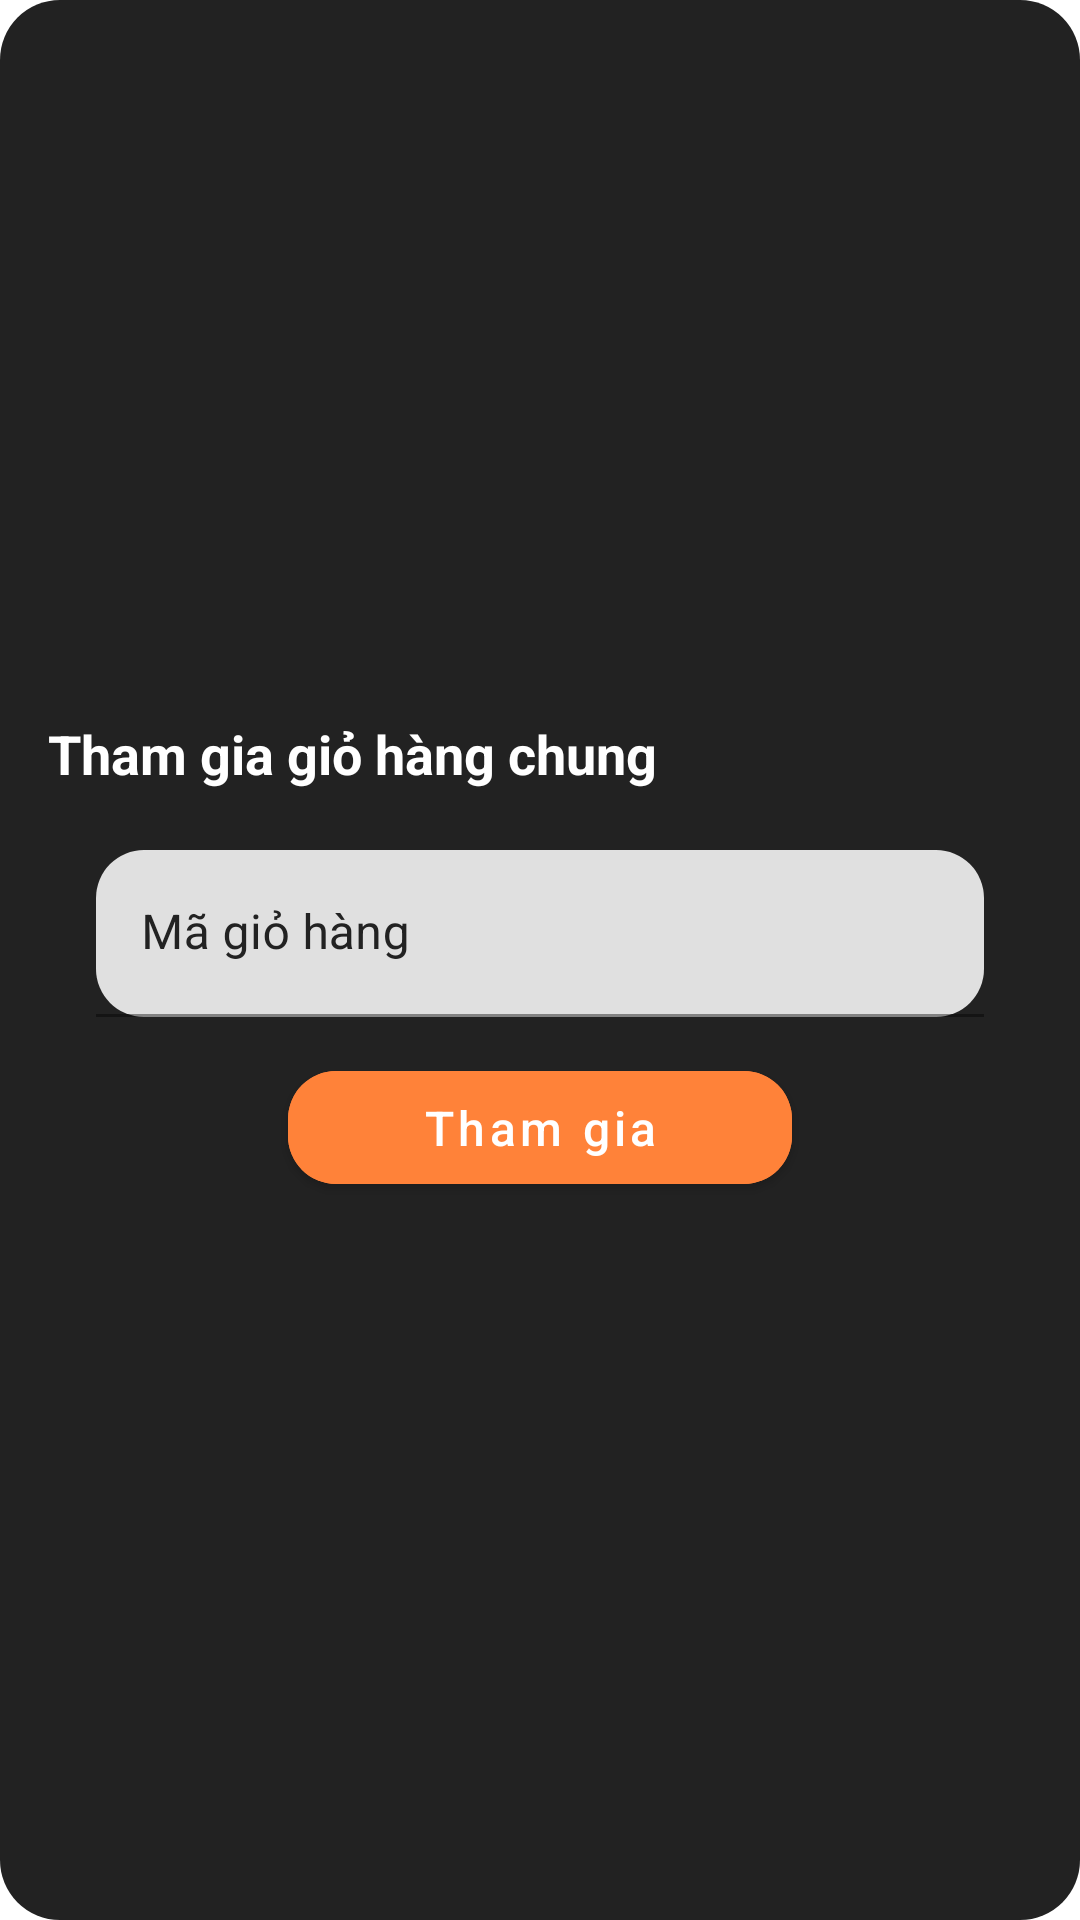

Android layout source for this screen:
<!-- AndroidManifest.xml: application theme Jodern -->
<!-- res/layout/dialog_join_cart.xml -->
<?xml version="1.0" encoding="utf-8"?>
<RelativeLayout xmlns:android="http://schemas.android.com/apk/res/android"
    xmlns:app="http://schemas.android.com/apk/res-auto"
    xmlns:tools="http://schemas.android.com/tools"
    android:layout_width="match_parent"
    android:layout_height="wrap_content"
    android:layout_alignParentBottom="true"
    android:padding="16dp"
    android:background="@drawable/shape_cart_sum_container"
    android:gravity="center">

    <LinearLayout
        android:layout_width="match_parent"
        android:layout_height="wrap_content"
        android:orientation="vertical">

    <TextView
        android:layout_width="wrap_content"
        android:layout_height="wrap_content"
        android:textAlignment="center"
        android:text="Tham gia giỏ hàng chung"
        android:layout_marginBottom="8dp"
        android:textColor="@color/text"
        android:textStyle="bold"
        android:textSize="18sp" />


    <com.google.android.material.textfield.TextInputLayout
        android:layout_width="match_parent"
        android:layout_height="wrap_content"
        android:layout_marginStart="16dp"
        android:layout_marginTop="12dp"
        android:layout_marginEnd="16dp"
        android:layout_marginBottom="8dp"
        android:hint="Mã giỏ hàng"
        android:textColorHint="@color/dark_gray"
        app:boxCornerRadiusBottomEnd="16dp"
        app:boxCornerRadiusBottomStart="16dp"
        app:boxCornerRadiusTopEnd="16dp"
        app:boxCornerRadiusTopStart="16dp"
        app:endIconMode="clear_text"
        app:startIconContentDescription="Mã giỏ hàng">

        <com.google.android.material.textfield.TextInputEditText
            android:id="@+id/joinedCartDialogInput"
            android:layout_width="match_parent"
            android:layout_height="wrap_content"
            android:inputType="text"
            android:paddingStart="15dp"
            android:textAlignment="textStart"
            android:textColor="@color/dark_gray" />
    </com.google.android.material.textfield.TextInputLayout>

    <com.google.android.material.button.MaterialButton
        android:layout_marginTop="4dp"
        android:id="@+id/joinedCartDialogSubmit"
        android:layout_width="match_parent"
        android:layout_height="wrap_content"
        android:layout_marginLeft="80dp"
        android:layout_marginRight="80dp"
        android:backgroundTint="@color/primary_dark"
        android:paddingLeft="20dp"
        android:paddingTop="8dp"
        android:paddingRight="20dp"
        android:paddingBottom="8dp"
        android:text="Tham gia"
        android:textAllCaps="false"
        android:textSize="16sp"
        app:cornerRadius="16dp" />

























    </LinearLayout>
</RelativeLayout>
<!-- resources referenced by this layout -->
<resources>
  <color name="dark_gray">#222222</color>
  <color name="primary">#FE9C34</color>
  <color name="primary_dark">#FF8239</color>
  <color name="text">#fff</color>
  <!-- drawable card_image_shape (drawable) -->
  <shape xmlns:android="http://schemas.android.com/apk/res/android"
      android:shape="rectangle">
      <corners android:radius="12dp" />
      <solid android:color="@color/dark_gray" />
  
  </shape>
  <!-- drawable shape_cart_sum_container (drawable-hdpi) -->
  <?xml version="1.0" encoding="utf-8"?>
  <shape xmlns:android="http://schemas.android.com/apk/res/android" android:shape="rectangle">
  
  
  
  
  
      <solid android:color="@color/dark_gray" />
  
      <corners
          android:bottomLeftRadius="20dp"
          android:bottomRightRadius="20dp"
          android:topLeftRadius="20dp"
          android:topRightRadius="20dp" />
  </shape>
  <style name="Jodern" parent="Theme.MaterialComponents.Light.NoActionBar">
          <item name="colorPrimary">@color/primary_dark</item>
          <item name="colorPrimaryDark">@color/dark</item>
  
          
          <item name="colorSecondary">@color/primary_light</item>
  
  
  
          
  
          <item name="android:windowDisablePreview">true</item>
  
          <item name="android:listViewStyle">@style/Widget.MyTheme.ListView</item>
          <item name="android:scrollViewStyle">@style/Widget.MyTheme.ScrollView</item>
      </style>
  <color name="dark">#181817</color>
  <color name="primary_light">#FB8945</color>
  <style name="Widget.MyTheme.ListView" parent="android:Widget.ListView">
          <item name="android:overScrollMode">never</item>
      </style>
  <style name="Widget.MyTheme.ScrollView" parent="android:Widget.ScrollView">
          <item name="android:overScrollMode">never</item>
      </style>
</resources>
